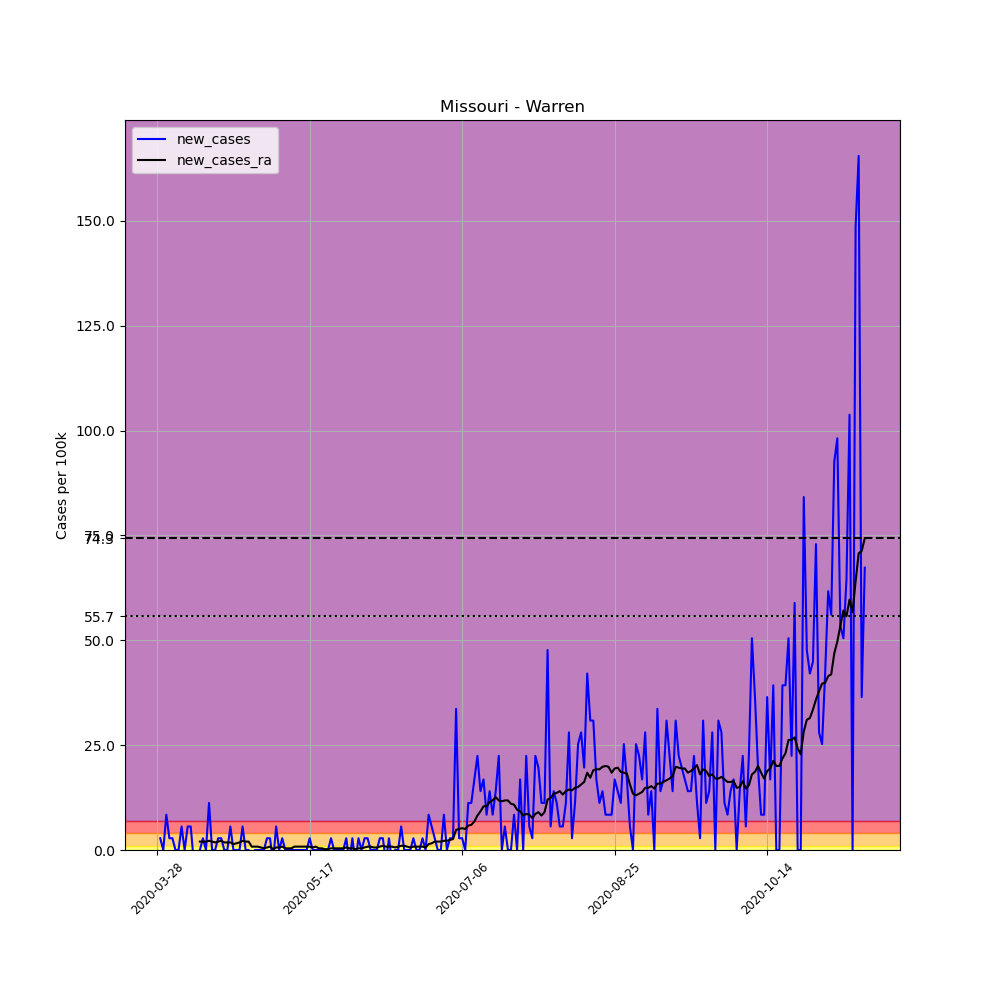

The table this chart was drawn from, first rows:
, date, county, state, fips, cases, deaths, COUNTY, STNAME, CTYNAME, POPESTIMATE2019, per_100k, new_cases, new_cases_ra
434699, 2020-03-28, Warren, Missouri, 29219, 1, 0, 219, Missouri, Warren, 35649, 2.805, , 
434700, 2020-03-29, Warren, Missouri, 29219, 2, 0, 219, Missouri, Warren, 35649, 5.61, 2.805, 
434701, 2020-03-30, Warren, Missouri, 29219, 2, 0, 219, Missouri, Warren, 35649, 5.61, 0.0, 
434702, 2020-03-31, Warren, Missouri, 29219, 5, 0, 219, Missouri, Warren, 35649, 14.03, 8.415, 
434703, 2020-04-01, Warren, Missouri, 29219, 6, 0, 219, Missouri, Warren, 35649, 16.83, 2.805, 
434704, 2020-04-02, Warren, Missouri, 29219, 7, 0, 219, Missouri, Warren, 35649, 19.64, 2.805, 
434705, 2020-04-03, Warren, Missouri, 29219, 7, 0, 219, Missouri, Warren, 35649, 19.64, 0.0, 
434706, 2020-04-04, Warren, Missouri, 29219, 7, 0, 219, Missouri, Warren, 35649, 19.64, 0.0, 
434707, 2020-04-05, Warren, Missouri, 29219, 9, 0, 219, Missouri, Warren, 35649, 25.25, 5.61, 
434708, 2020-04-06, Warren, Missouri, 29219, 9, 0, 219, Missouri, Warren, 35649, 25.25, 0.0, 
434709, 2020-04-07, Warren, Missouri, 29219, 11, 0, 219, Missouri, Warren, 35649, 30.86, 5.61, 
434710, 2020-04-08, Warren, Missouri, 29219, 13, 0, 219, Missouri, Warren, 35649, 36.47, 5.61, 
434711, 2020-04-09, Warren, Missouri, 29219, 12, 0, 219, Missouri, Warren, 35649, 33.66, -2.805, 
434712, 2020-04-10, Warren, Missouri, 29219, 11, 0, 219, Missouri, Warren, 35649, 30.86, -2.805, 
434713, 2020-04-11, Warren, Missouri, 29219, 11, 0, 219, Missouri, Warren, 35649, 30.86, 0.0, 2.004
434714, 2020-04-12, Warren, Missouri, 29219, 12, 0, 219, Missouri, Warren, 35649, 33.66, 2.805, 2.004
434715, 2020-04-13, Warren, Missouri, 29219, 12, 0, 219, Missouri, Warren, 35649, 33.66, 0.0, 2.004
434716, 2020-04-14, Warren, Missouri, 29219, 16, 0, 219, Missouri, Warren, 35649, 44.88, 11.22, 2.204
434717, 2020-04-15, Warren, Missouri, 29219, 16, 0, 219, Missouri, Warren, 35649, 44.88, 0.0, 2.004
434718, 2020-04-16, Warren, Missouri, 29219, 16, 0, 219, Missouri, Warren, 35649, 44.88, 0.0, 1.803
434719, 2020-04-17, Warren, Missouri, 29219, 17, 0, 219, Missouri, Warren, 35649, 47.69, 2.805, 2.004
434720, 2020-04-18, Warren, Missouri, 29219, 18, 0, 219, Missouri, Warren, 35649, 50.49, 2.805, 2.204
434721, 2020-04-19, Warren, Missouri, 29219, 18, 0, 219, Missouri, Warren, 35649, 50.49, 0.0, 1.803
434722, 2020-04-20, Warren, Missouri, 29219, 18, 0, 219, Missouri, Warren, 35649, 50.49, 0.0, 1.803
434723, 2020-04-21, Warren, Missouri, 29219, 20, 0, 219, Missouri, Warren, 35649, 56.1, 5.61, 1.803
434724, 2020-04-22, Warren, Missouri, 29219, 20, 0, 219, Missouri, Warren, 35649, 56.1, 0.0, 1.403
434725, 2020-04-23, Warren, Missouri, 29219, 20, 0, 219, Missouri, Warren, 35649, 56.1, 0.0, 1.603
434726, 2020-04-24, Warren, Missouri, 29219, 20, 0, 219, Missouri, Warren, 35649, 56.1, 0.0, 1.803
434727, 2020-04-25, Warren, Missouri, 29219, 22, 0, 219, Missouri, Warren, 35649, 61.71, 5.61, 2.204
434728, 2020-04-26, Warren, Missouri, 29219, 22, 0, 219, Missouri, Warren, 35649, 61.71, 0.0, 2.004
434729, 2020-04-27, Warren, Missouri, 29219, 22, 0, 219, Missouri, Warren, 35649, 61.71, 0.0, 2.004
434730, 2020-04-28, Warren, Missouri, 29219, 20, 0, 219, Missouri, Warren, 35649, 56.1, -5.61, 0.8015
434731, 2020-04-29, Warren, Missouri, 29219, 20, 0, 219, Missouri, Warren, 35649, 56.1, 0.0, 0.8015
434732, 2020-04-30, Warren, Missouri, 29219, 20, 0, 219, Missouri, Warren, 35649, 56.1, 0.0, 0.8015
434733, 2020-05-01, Warren, Missouri, 29219, 20, 0, 219, Missouri, Warren, 35649, 56.1, 0.0, 0.6011
434734, 2020-05-02, Warren, Missouri, 29219, 20, 0, 219, Missouri, Warren, 35649, 56.1, 0.0, 0.4007
434735, 2020-05-03, Warren, Missouri, 29219, 21, 0, 219, Missouri, Warren, 35649, 58.91, 2.805, 0.6011
434736, 2020-05-04, Warren, Missouri, 29219, 22, 0, 219, Missouri, Warren, 35649, 61.71, 2.805, 0.8015
434737, 2020-05-05, Warren, Missouri, 29219, 21, 0, 219, Missouri, Warren, 35649, 58.91, -2.805, 0.2004
434738, 2020-05-06, Warren, Missouri, 29219, 23, 0, 219, Missouri, Warren, 35649, 64.52, 5.61, 0.6011
434739, 2020-05-07, Warren, Missouri, 29219, 23, 0, 219, Missouri, Warren, 35649, 64.52, 0.0, 0.6011
434740, 2020-05-08, Warren, Missouri, 29219, 24, 0, 219, Missouri, Warren, 35649, 67.32, 2.805, 0.8015
434741, 2020-05-09, Warren, Missouri, 29219, 24, 0, 219, Missouri, Warren, 35649, 67.32, 0.0, 0.4007
434742, 2020-05-10, Warren, Missouri, 29219, 24, 0, 219, Missouri, Warren, 35649, 67.32, 0.0, 0.4007
434743, 2020-05-11, Warren, Missouri, 29219, 24, 0, 219, Missouri, Warren, 35649, 67.32, 0.0, 0.4007
434744, 2020-05-12, Warren, Missouri, 29219, 24, 0, 219, Missouri, Warren, 35649, 67.32, 0.0, 0.8015
434745, 2020-05-13, Warren, Missouri, 29219, 24, 0, 219, Missouri, Warren, 35649, 67.32, 0.0, 0.8015
434746, 2020-05-14, Warren, Missouri, 29219, 24, 0, 219, Missouri, Warren, 35649, 67.32, 0.0, 0.8015
434747, 2020-05-15, Warren, Missouri, 29219, 24, 0, 219, Missouri, Warren, 35649, 67.32, 0.0, 0.8015
434748, 2020-05-16, Warren, Missouri, 29219, 24, 0, 219, Missouri, Warren, 35649, 67.32, 0.0, 0.8015
434749, 2020-05-17, Warren, Missouri, 29219, 25, 0, 219, Missouri, Warren, 35649, 70.13, 2.805, 0.8015
434750, 2020-05-18, Warren, Missouri, 29219, 25, 0, 219, Missouri, Warren, 35649, 70.13, 0.0, 0.6011
434751, 2020-05-19, Warren, Missouri, 29219, 25, 0, 219, Missouri, Warren, 35649, 70.13, 0.0, 0.8015
434752, 2020-05-20, Warren, Missouri, 29219, 25, 0, 219, Missouri, Warren, 35649, 70.13, 0.0, 0.4007
434753, 2020-05-21, Warren, Missouri, 29219, 25, 0, 219, Missouri, Warren, 35649, 70.13, 0.0, 0.4007
434754, 2020-05-22, Warren, Missouri, 29219, 25, 0, 219, Missouri, Warren, 35649, 70.13, 0.0, 0.2004
434755, 2020-05-23, Warren, Missouri, 29219, 25, 0, 219, Missouri, Warren, 35649, 70.13, 0.0, 0.2004
434756, 2020-05-24, Warren, Missouri, 29219, 26, 0, 219, Missouri, Warren, 35649, 72.93, 2.805, 0.4007
434757, 2020-05-25, Warren, Missouri, 29219, 26, 0, 219, Missouri, Warren, 35649, 72.93, 0.0, 0.4007
434758, 2020-05-26, Warren, Missouri, 29219, 26, 0, 219, Missouri, Warren, 35649, 72.93, 0.0, 0.4007
... 173 more rows
